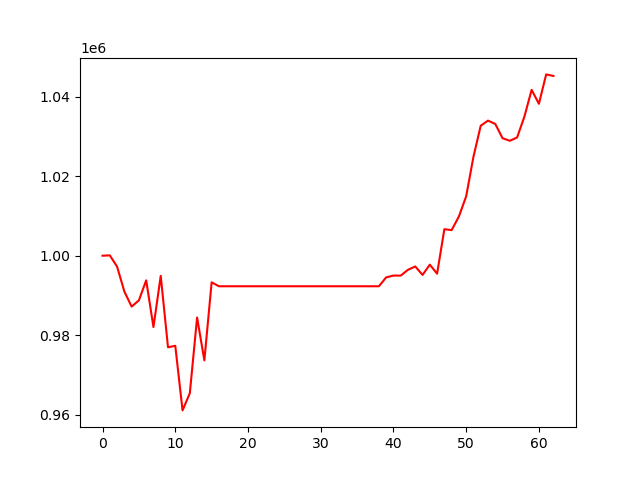

Values plotted in this chart, from the file beside it:
, 0
0, 1000000
1, 1000087
2, 997255
3, 990989
4, 987204
5, 988792
6, 993809
7, 982061
8, 994937
9, 976981
10, 977363
11, 961115
12, 965427
13, 984466
14, 973688
15, 993315
16, 992322
17, 992322
18, 992322
19, 992322
20, 992322
21, 992322
22, 992322
23, 992322
24, 992322
25, 992322
26, 992322
27, 992322
28, 992322
29, 992322
30, 992322
31, 992322
32, 992322
33, 992322
34, 992322
35, 992322
36, 992322
37, 992322
38, 992322
39, 994560
40, 995013
41, 994999
42, 996465
43, 997298
44, 995174
45, 997755
46, 995481
47, 1006671
48, 1006433
49, 1009868
50, 1014943
51, 1024878
52, 1032682
53, 1033964
54, 1033118
55, 1029537
56, 1028894
57, 1029723
58, 1034937
59, 1041700
... 3 more rows
